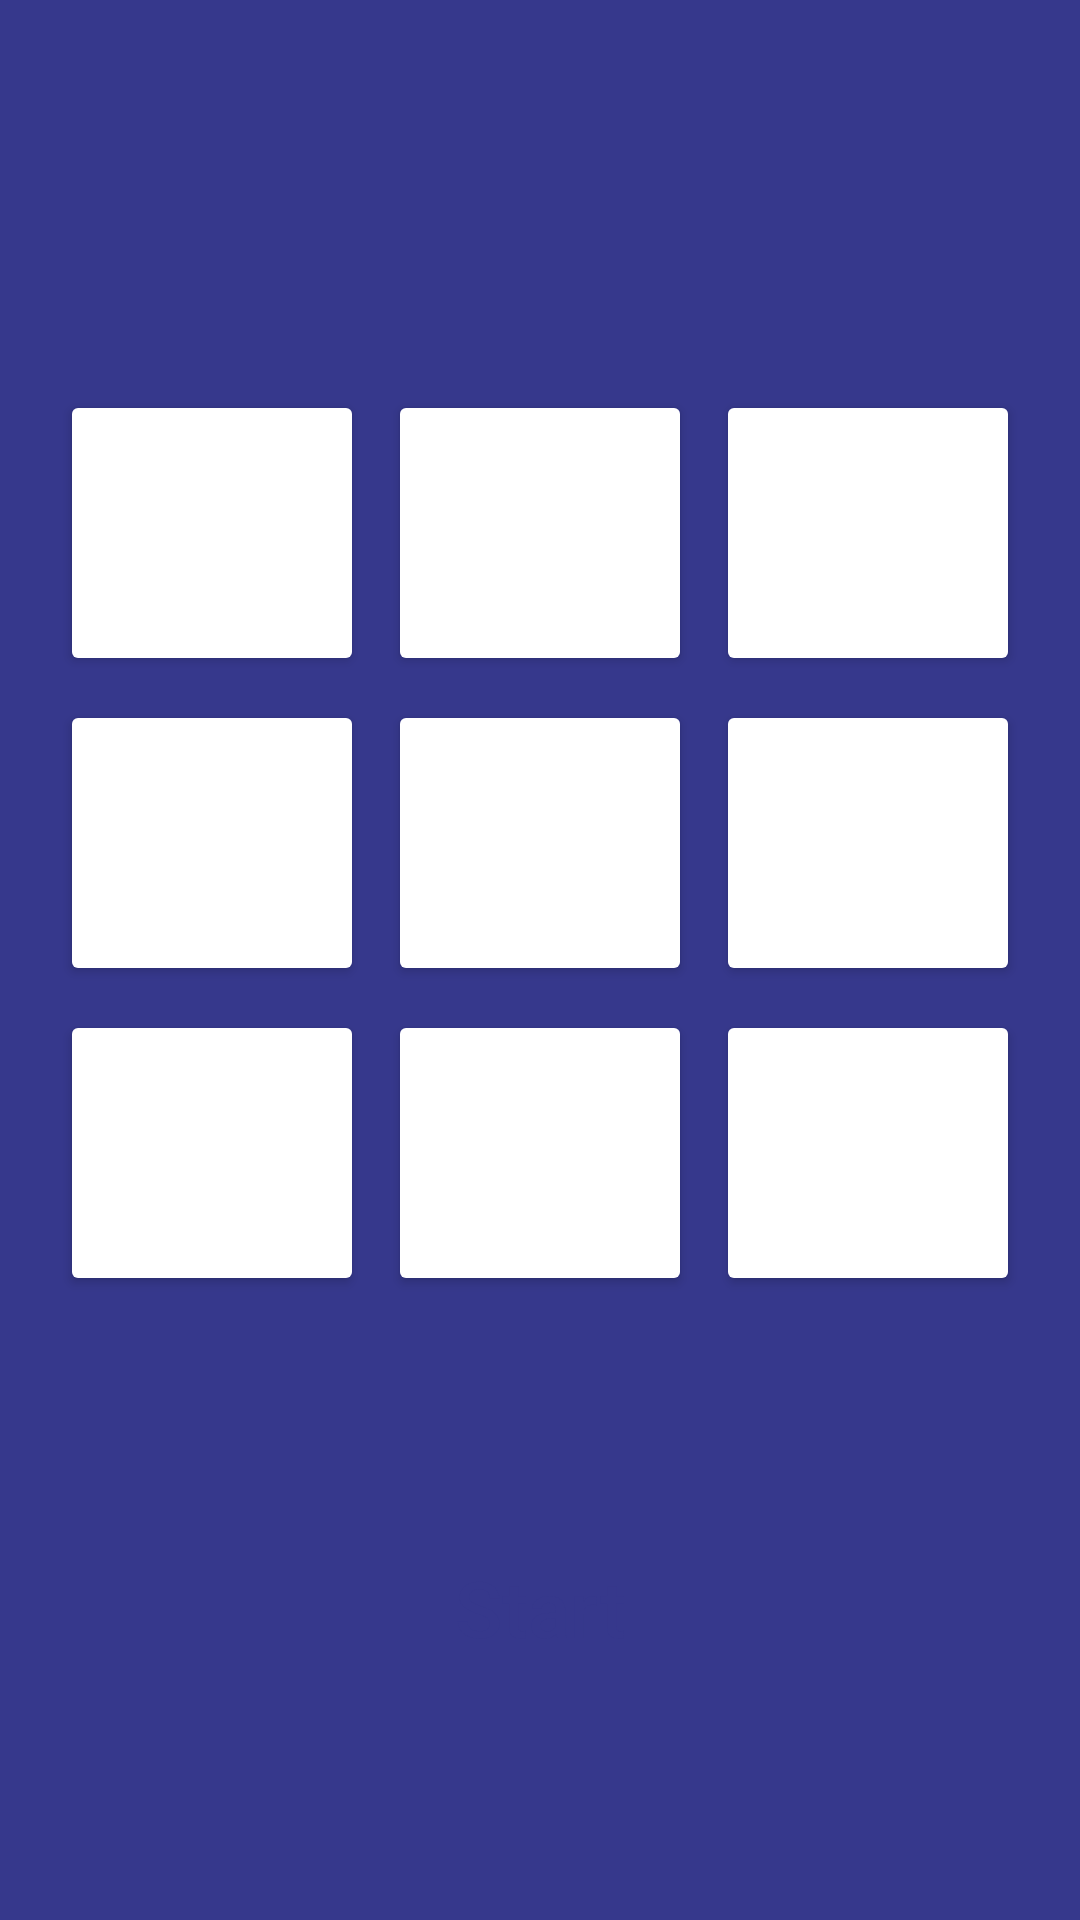

Write the Android layout XML for this screen, with the resource values it uses.
<!-- AndroidManifest.xml: application theme Theme.Recall -->
<!-- res/layout/activity_sst.xml -->
<LinearLayout xmlns:android="http://schemas.android.com/apk/res/android"
    xmlns:tools="http://schemas.android.com/tools"
    android:layout_width="match_parent"
    android:layout_height="match_parent"
    android:orientation="vertical"
    android:background="@color/primary"
    tools:context=".sst.SST">

    <GridLayout
        android:id="@+id/gridLayout"
        android:layout_width="match_parent"
        android:layout_height="0dp"
        android:layout_marginTop="110dp"
        android:layout_marginBottom="60dp"
        android:layout_weight="1"
        android:columnCount="3"
        android:padding="16dp"
        android:rowCount="3">

        <Button
            android:id="@+id/one"
            android:layout_width="0dp"
            android:layout_height="0dp"
            android:layout_row="0"
            android:layout_rowWeight="1"
            android:layout_column="0"
            android:layout_columnWeight="1"
            android:layout_margin="4dp"
            android:backgroundTint="@color/white"/>

        <Button
            android:id="@+id/two"
            android:layout_width="0dp"
            android:layout_height="0dp"
            android:layout_row="0"
            android:layout_rowWeight="1"
            android:layout_column="1"
            android:layout_columnWeight="1"
            android:layout_margin="4dp"
            android:backgroundTint="@color/white"/>

        <Button
            android:id="@+id/three"
            android:layout_width="0dp"
            android:layout_height="0dp"
            android:layout_row="0"
            android:layout_rowWeight="1"
            android:layout_column="2"
            android:layout_columnWeight="1"
            android:layout_margin="4dp"
            android:backgroundTint="@color/white"/>

        <Button
            android:id="@+id/four"
            android:layout_width="0dp"
            android:layout_height="0dp"
            android:layout_row="1"
            android:layout_rowWeight="1"
            android:layout_column="0"
            android:layout_columnWeight="1"
            android:layout_margin="4dp"
            android:backgroundTint="@color/white"/>

        <Button
            android:id="@+id/five"
            android:layout_width="0dp"
            android:layout_height="0dp"
            android:layout_row="1"
            android:layout_rowWeight="1"
            android:layout_column="1"
            android:layout_columnWeight="1"
            android:layout_margin="4dp"
            android:backgroundTint="@color/white"/>

        <Button
            android:id="@+id/six"
            android:layout_width="0dp"
            android:layout_height="0dp"
            android:layout_row="1"
            android:layout_rowWeight="1"
            android:layout_column="2"
            android:layout_columnWeight="1"
            android:layout_margin="4dp"
            android:backgroundTint="@color/white"/>

        <Button
            android:id="@+id/seven"
            android:layout_width="0dp"
            android:layout_height="0dp"
            android:layout_row="2"
            android:layout_rowWeight="1"
            android:layout_column="0"
            android:layout_columnWeight="1"
            android:layout_margin="4dp"
            android:backgroundTint="@color/white"/>

        <Button
            android:id="@+id/eight"
            android:layout_width="0dp"
            android:layout_height="0dp"
            android:layout_row="2"
            android:layout_rowWeight="1"
            android:layout_column="1"
            android:layout_columnWeight="1"
            android:layout_margin="4dp"
            android:backgroundTint="@color/white"/>

        <Button
            android:id="@+id/nine"
            android:layout_width="0dp"
            android:layout_height="0dp"
            android:layout_row="2"
            android:layout_rowWeight="1"
            android:layout_column="2"
            android:layout_columnWeight="1"
            android:layout_margin="4dp"
            android:backgroundTint="@color/white"/>

    </GridLayout>

    <Button
        android:id="@+id/startButton"
        android:layout_width="wrap_content"
        android:layout_height="wrap_content"
        android:layout_gravity="center"
        android:textAllCaps="false"
        android:background="@drawable/white_tile"
        android:textSize="26sp"
        android:textColor="@color/primary"
        android:layout_marginBottom="80dp"
        android:text="@string/start" />

</LinearLayout>
<!-- resources referenced by this layout -->
<resources>
  <color name="primary">#36388C</color>
  <color name="white">#FFFFFFFF</color>
  <string name="start">Start</string>
  <style name="Theme.Recall" parent="Theme.MaterialComponents.DayNight.NoActionBar">
          
          <item name="colorPrimary">@color/white</item>
          <item name="colorPrimaryVariant">@color/primary</item>
          <item name="colorOnPrimary">@color/white</item>
          
          <item name="colorSecondary">@color/secondary</item>
          <item name="colorSecondaryVariant">@color/secondary</item>
          <item name="colorOnSecondary">@color/black</item>
          
          <item name="android:statusBarColor">?attr/colorPrimaryVariant</item>
          
  
      </style>
  <color name="secondary">#9C9CDB</color>
  <color name="black">#000000</color>
</resources>
